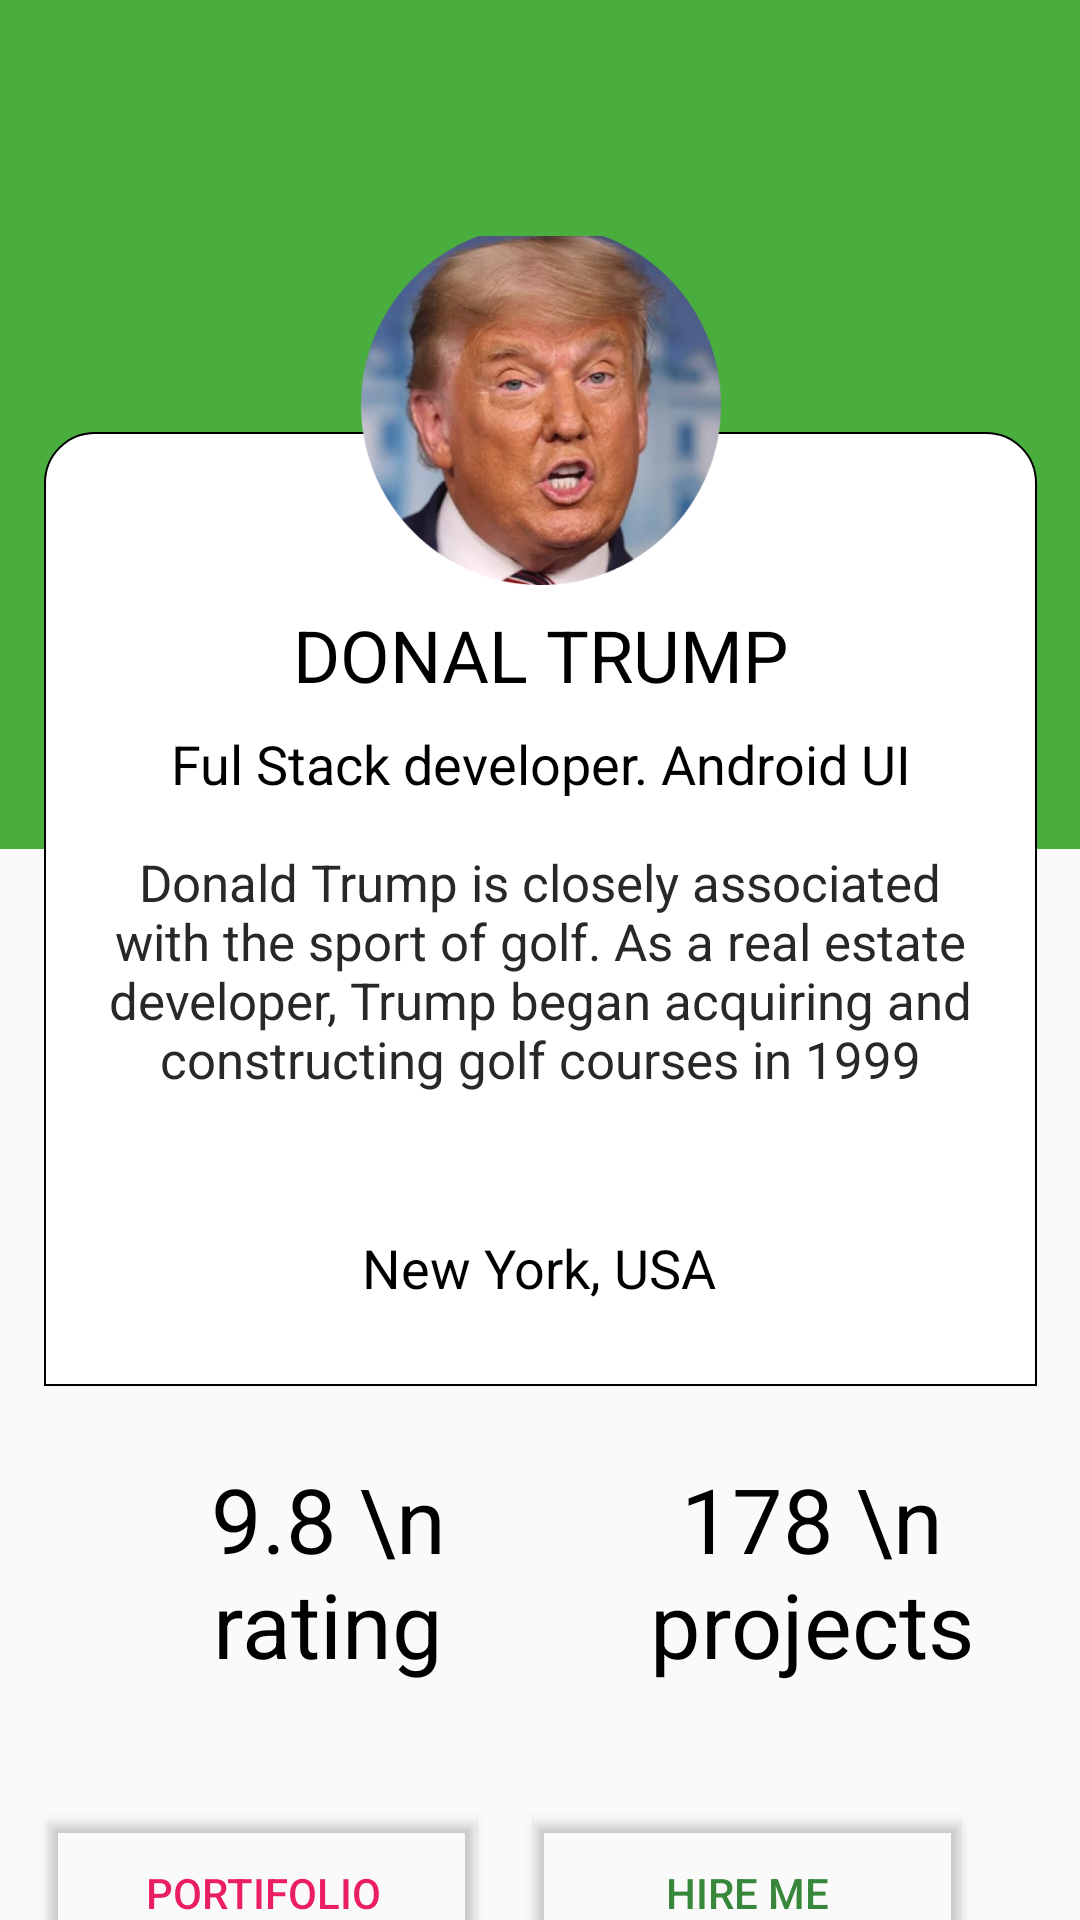

Android layout source for this screen:
<!-- AndroidManifest.xml: application theme Theme.BaiTapAndroid -->
<!-- res/layout/activity_tuan2__bai1.xml -->
<?xml version="1.0" encoding="utf-8"?>
<android.support.constraint.ConstraintLayout xmlns:android="http://schemas.android.com/apk/res/android"
    xmlns:app="http://schemas.android.com/apk/res-auto"
    xmlns:tools="http://schemas.android.com/tools"
    android:layout_width="match_parent"
    android:layout_height="match_parent"
    tools:context=".Tuan2_Bai1">
    <View
        android:id="@+id/view"
        android:layout_width="413dp"
        android:layout_height="283dp"
        android:background="#4AAE3E"
        app:layout_constraintEnd_toEndOf="parent"
        app:layout_constraintHorizontal_bias="0.0"
        app:layout_constraintStart_toStartOf="parent"
        app:layout_constraintTop_toTopOf="parent" />

    <View
        android:id="@+id/view3"
        android:layout_width="331dp"
        android:layout_height="318dp"
        android:layout_marginTop="144dp"
        android:background="@drawable/donaltrump"
        app:layout_constraintEnd_toEndOf="parent"
        app:layout_constraintStart_toStartOf="parent"
        app:layout_constraintTop_toTopOf="parent" />

    <ImageView
        android:id="@+id/imageView5"
        android:layout_width="120dp"
        android:layout_height="134dp"
        android:layout_marginBottom="260dp"
        app:layout_constraintBottom_toBottomOf="@+id/view3"
        app:layout_constraintEnd_toEndOf="@+id/view3"
        app:layout_constraintStart_toStartOf="@+id/view3"
        app:srcCompat="@drawable/group_1" />

    <TextView
        android:id="@+id/textView7"
        android:layout_width="wrap_content"
        android:layout_height="wrap_content"
        android:text="DONAL TRUMP"
        android:textColor="#000000"
        android:textSize="24sp"
        app:layout_constraintEnd_toEndOf="@+id/view3"
        app:layout_constraintStart_toStartOf="@+id/view3"
        app:layout_constraintTop_toBottomOf="@+id/imageView5" />

    <TextView
        android:id="@+id/textView8"
        android:layout_width="wrap_content"
        android:layout_height="wrap_content"
        android:layout_marginTop="8dp"
        android:text="Ful Stack developer. Android UI"
        android:textColor="#000000"
        android:textSize="18sp"
        app:layout_constraintEnd_toEndOf="@+id/view3"
        app:layout_constraintStart_toStartOf="@+id/view3"
        app:layout_constraintTop_toBottomOf="@+id/textView7" />

    <TextView
        android:textAlignment="center"
        android:id="@+id/textView9"
        android:layout_width="295dp"
        android:layout_height="107dp"
        android:layout_marginTop="16dp"
        android:text="Donald Trump is closely associated with the sport of golf. As a real estate developer, Trump began acquiring and constructing golf courses in 1999"
        android:textColor="#292828"
        android:textSize="17sp"
        app:layout_constraintEnd_toEndOf="@+id/view3"
        app:layout_constraintStart_toStartOf="@+id/view3"
        app:layout_constraintTop_toBottomOf="@+id/textView8" />

    <TextView
        android:id="@+id/textView10"
        android:layout_width="184dp"
        android:layout_height="27dp"
        android:text="New York, USA"
        android:textAlignment="center"
        android:textColor="#000000"
        android:textSize="18sp"
        app:layout_constraintBottom_toBottomOf="@+id/view3"
        app:layout_constraintEnd_toEndOf="@+id/view3"
        app:layout_constraintHorizontal_bias="0.496"
        app:layout_constraintStart_toStartOf="@+id/view3"
        app:layout_constraintTop_toBottomOf="@+id/textView9"
        app:layout_constraintVertical_bias="0.456" />

    <Button
        android:id="@+id/button4"
        android:layout_width="142dp"
        android:layout_height="52dp"
        android:layout_marginTop="24dp"
        android:text="portifolio"
        android:textColor="#E91E63"
        app:backgroundTint="#004C2525"
        app:layout_constraintEnd_toStartOf="@+id/button6"
        app:layout_constraintHorizontal_bias="0.459"
        app:layout_constraintStart_toStartOf="parent"
        app:layout_constraintTop_toBottomOf="@+id/textView11"
        android:background="@drawable/stroke_tuan2_bai1"/>

    <Button
        android:id="@+id/button6"
        android:layout_width="142dp"
        android:layout_height="52dp"
        android:layout_marginEnd="40dp"
        android:layout_marginRight="40dp"
        android:text="hire me"
        android:textColor="#38883B"
        app:backgroundTint="#004C2525"
        app:layout_constraintBottom_toBottomOf="@+id/button4"
        app:layout_constraintEnd_toEndOf="parent"
        app:layout_constraintTop_toTopOf="@+id/button4"
        app:layout_constraintVertical_bias="0.0"
        android:background="@drawable/stroke_tuan2_bai1" />

    <TextView
        android:id="@+id/textView11"
        android:layout_width="107dp"
        android:layout_height="95dp"
        android:layout_marginStart="56dp"
        android:layout_marginLeft="56dp"
        android:layout_marginTop="24dp"
        android:text="9.8 \n rating"
        android:textAlignment="center"
        android:textColor="#000000"
        android:textSize="30sp"
        app:layout_constraintStart_toStartOf="parent"
        app:layout_constraintTop_toBottomOf="@+id/view3" />

    <TextView
        android:id="@+id/textView13"
        android:layout_width="116dp"
        android:layout_height="96dp"
        android:text="178 \n projects"
        android:textAlignment="center"
        android:textColor="#000000"
        android:textSize="30sp"
        app:layout_constraintBottom_toBottomOf="@+id/textView11"
        app:layout_constraintEnd_toEndOf="parent"
        app:layout_constraintHorizontal_bias="0.613"
        app:layout_constraintStart_toEndOf="@+id/textView11"
        app:layout_constraintTop_toTopOf="@+id/textView11"
        app:layout_constraintVertical_bias="0.0" />
</android.support.constraint.ConstraintLayout>
<!-- resources referenced by this layout -->
<resources>
  <!-- drawable donaltrump (drawable) -->
  <?xml version="1.0" encoding="utf-8"?>
  <shape xmlns:android="http://schemas.android.com/apk/res/android"
      android:shape="rectangle">
      <solid android:color="@color/white"></solid>
      <stroke android:color="@color/black" android:width="2px">
  
      </stroke>
      <corners android:topLeftRadius="50px" android:topRightRadius="50px">
  
      </corners>
  
  </shape>
  <!-- drawable group_1: png bitmap (drawable, 215251 bytes) -->
  <!-- drawable stroke_tuan2_bai1 (drawable) -->
  <?xml version="1.0" encoding="utf-8"?>
  <shape xmlns:android="http://schemas.android.com/apk/res/android"
      android:shape="rectangle">
      <solid android:color="#673AB7" />
      <stroke android:width="2dp" android:color="#673AB7" />
  </shape>
  <style name="Theme.BaiTapAndroid" parent="Theme.AppCompat.Light.DarkActionBar">
          
          <item name="colorPrimary">@color/purple_500</item>
          <item name="colorPrimaryDark">@color/purple_700</item>
          <item name="colorAccent">@color/teal_200</item>
          
      </style>
  <!-- not gathered from this repository: default colours our renderer supplied (Android Studio template values) -->
  <color name="purple_500">#FF6200EE</color>
  <color name="purple_700">#FF3700B3</color>
  <color name="teal_200">#FF03DAC5</color>
  <color name="black">#FF000000</color>
  <color name="white">#FFFFFFFF</color>
</resources>
